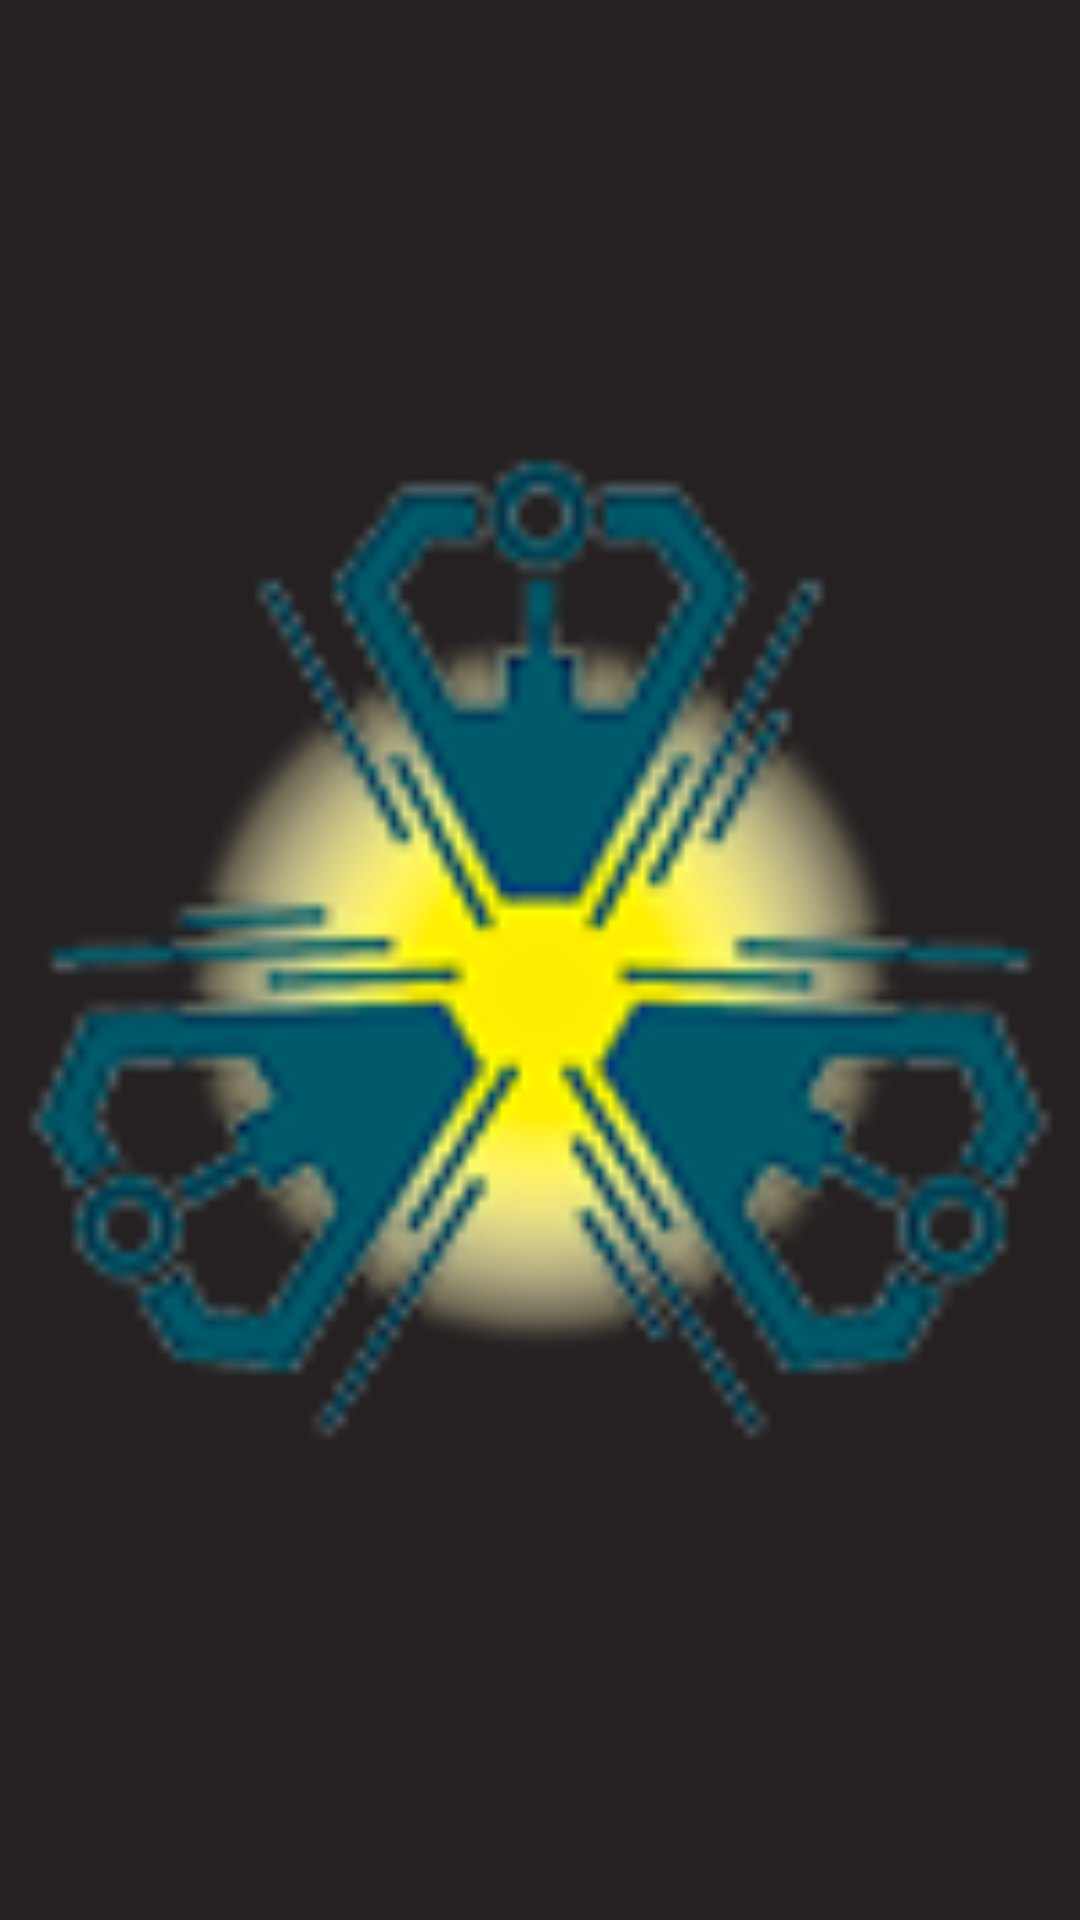

The Android layout XML behind this screen, and the referenced resources:
<!-- AndroidManifest.xml: application theme AppTheme -->
<!-- res/layout/nav_header_main.xml -->
<?xml version="1.0" encoding="utf-8"?>
<LinearLayout
    xmlns:android="http://schemas.android.com/apk/res/android"
    xmlns:app="http://schemas.android.com/apk/res-auto"
    android:layout_width="match_parent"
    android:layout_height="200dp"
    android:background="@color/colorMain"
    android:orientation="vertical"
    android:paddingBottom="@dimen/activity_vertical_margin"
    android:paddingLeft="@dimen/activity_horizontal_margin"
    android:paddingRight="@dimen/activity_horizontal_margin"
    android:paddingTop="@dimen/activity_vertical_margin"
    android:theme="@style/ThemeOverlay.AppCompat.Dark">

   <ImageView
       android:layout_width="match_parent"
       android:layout_height="match_parent"
       android:src="@mipmap/ic_launcher"
       android:onClick="openMain"/>

</LinearLayout>
<!-- resources referenced by this layout -->
<resources>
  <color name="colorMain">#252122</color>
  <!-- mipmap ic_launcher: png bitmap (mipmap-xxhdpi, 18840 bytes) -->
  <style name="AppTheme" parent="Theme.AppCompat.Light.NoActionBar">
          
          <item name="colorPrimary">@color/colorMain</item>
          <item name="colorPrimaryDark">@color/colorMain</item>
          <item name="colorAccent">@color/colorText</item>
      </style>
  <color name="colorText">#D52349</color>
</resources>
